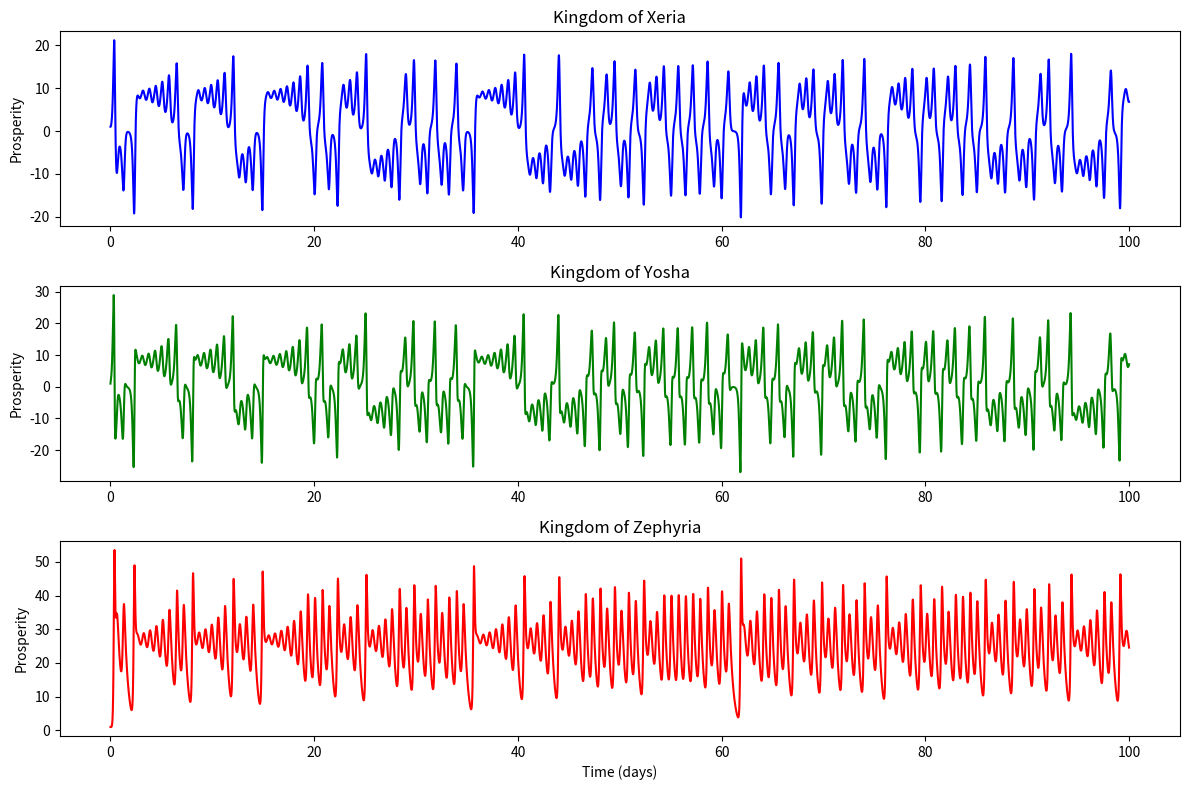
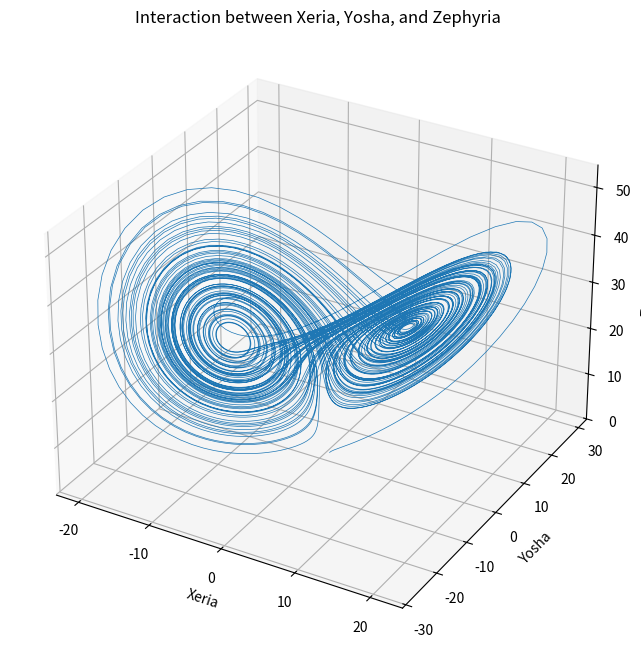

Reproduce these figures in Python, in order.
"""
"In the land of the Lorenz 63 model, three kingdoms coexist: Xeria (x), Yosha (y), and Zephyria (z). The prosperity
levels of these kingdoms are governed by the mighty constants: Sigma (σ=10), Rho (ρ=28), and Beta (β=8/3), which
control their interactions and influence on each other.

At the start of the tale, each kingdom enjoys equal prosperity, with a level of 1. As time progresses, the
 prosperity of these kingdoms ebbs and flows in a complex, chaotic dance, guided by the laws of the Lorenz 63
model. The data generated from this model represents the changes in the prosperity of these kingdoms over the
 course of 100 days, with a new chapter in the tale unfolding every 0.01 days."

"""


import numpy as np 
x,y,z  = 1,1,1

sigma, rho, beta = 10, 28, 8/3

dt = 0.01

n_steps = 10000

x_vals = np.zeros(n_steps)
y_vals = np.zeros(n_steps)
z_vals = np.zeros(n_steps)

for i in range(n_steps):
    x_vals[i] =  x
    y_vals[i] = y
    z_vals[i] =z

    dx = sigma*(y-x)*dt
    dy = (x*(rho-z)-y)*dt
    dz = (x*y - beta*z)*dt

    x += dx
    y += dy
    z+= dz



# Code to plot the code that would make some sense

import matplotlib.pyplot as plt
from mpl_toolkits.mplot3d import Axes3D

# Create time array for x-axis
time = np.arange(n_steps) * dt

# Create a line plot for each kingdom
plt.figure(figsize=(12, 8))

plt.subplot(3, 1, 1)
plt.plot(time, x_vals, color='blue')
plt.title('Kingdom of Xeria')
plt.ylabel('Prosperity')

plt.subplot(3, 1, 2)
plt.plot(time, y_vals, color='green')
plt.title('Kingdom of Yosha')
plt.ylabel('Prosperity')

plt.subplot(3, 1, 3)
plt.plot(time, z_vals, color='red')
plt.title('Kingdom of Zephyria')
plt.ylabel('Prosperity')

plt.xlabel('Time (days)')
plt.tight_layout()
plt.show()

# Create a 3D plot to show the interaction between the kingdoms
fig = plt.figure(figsize=(10, 8))
ax = fig.add_subplot(111, projection='3d')

ax.plot(x_vals, y_vals, z_vals, lw=0.5)
ax.set_xlabel("Xeria")
ax.set_ylabel("Yosha")
ax.set_zlabel("Zephyria")
ax.set_title("Interaction between Xeria, Yosha, and Zephyria")

plt.show()
